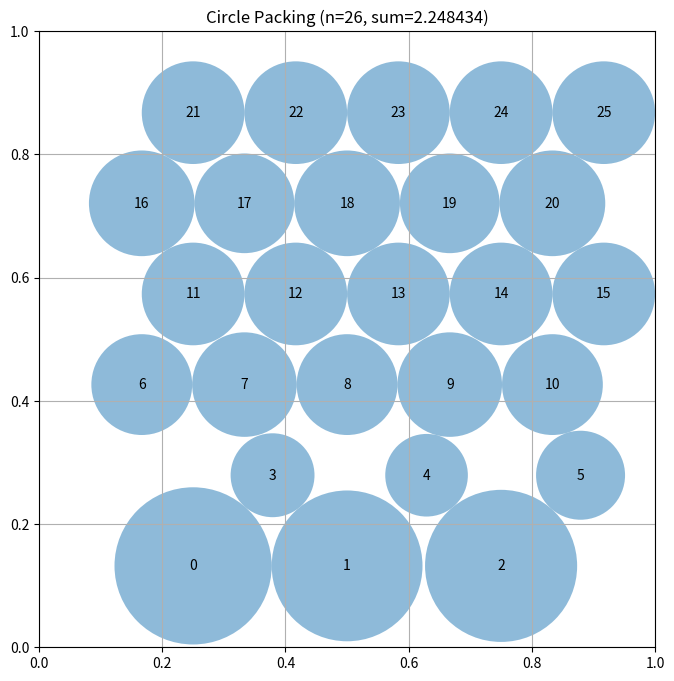

Python code for this plot:
# EVOLVE-BLOCK-START
"""Constructor-based circle packing for n=26 circles."""
import numpy as np


def construct_packing():
    n = 26
    best = (None, None, -1.0)

    # ---- Stage 1: enumerate all row compositions summing to n ----
    layouts = []
    for n_rows in (4, 5, 6, 7):
        _gen_rows([], n_rows, n, 3, 7, layouts)

    # Score every composition with a couple of vertical spacings.
    scored = []
    for rows in layouts:
        for vscale in (1.0, 0.94):
            c = _build_layout(rows, vscale=vscale)
            r = _lp_radii(c)
            s = float(np.sum(r))
            scored.append((s, rows, vscale))
            if s > best[2]:
                best = (c, r, s)
    scored.sort(key=lambda t: -t[0])

    # ---- Stage 2: row-shift refinement on top layouts ----
    top = scored[:6]
    for _, rows, vscale in top:
        base = _build_layout(rows, vscale=vscale)
        # shift grid: shift each row independently by small deltas
        deltas = (-0.012, -0.004, 0.0, 0.004, 0.012)
        # Greedy per-row shift: optimize rows one at a time, 2 sweeps
        cur = base.copy()
        cur_r = _lp_radii(cur)
        cur_s = float(np.sum(cur_r))
        boundaries = []
        idx0 = 0
        for cnt in rows:
            boundaries.append((idx0, idx0 + cnt))
            idx0 += cnt
        for _sweep in range(2):
            improved = False
            for (a, b) in boundaries:
                for d in deltas:
                    trial = cur.copy()
                    trial[a:b, 0] += d
                    np.clip(trial[:, 0], 0.01, 0.99, out=trial[:, 0])
                    tr = _lp_radii(trial)
                    ts = float(np.sum(tr))
                    if ts > cur_s + 1e-9:
                        cur, cur_r, cur_s = trial, tr, ts
                        improved = True
            if not improved:
                break
        if cur_s > best[2]:
            best = (cur, cur_r, cur_s)

        # Also try vertical squeeze on the best-shifted layout
        for vy in (0.97, 1.03):
            trial = cur.copy()
            trial[:, 1] = 0.5 + (trial[:, 1] - 0.5) * vy
            tr = _lp_radii(trial)
            ts = float(np.sum(tr))
            if ts > best[2]:
                best = (trial, tr, ts)

    centers, radii, sum_radii = best
    return centers, radii, float(np.sum(radii))


def _gen_rows(prefix, remaining_rows, remaining, lo, hi, out):
    if remaining_rows == 0:
        if remaining == 0:
            out.append(list(prefix))
        return
    for c in range(lo, hi + 1):
        if c <= remaining - lo * (remaining_rows - 1):
            _gen_rows(prefix + [c], remaining_rows - 1,
                      remaining - c, lo, hi, out)


def _build_layout(rows, vscale=1.0, stagger=True):
    """Staggered hex-like centers for a row-count pattern."""
    n_rows = len(rows)
    dy = (1.0 / (n_rows + 1)) * vscale
    y0 = 0.5 - (n_rows - 1) * dy / 2.0
    centers = []
    for r, count in enumerate(rows):
        y = y0 + r * dy
        dx = 1.0 / (count + 1)
        offset = 0.5 * dx if (stagger and r % 2 == 1) else 0.0
        for c in range(count):
            x = (c + 1) * dx + offset
            x = min(max(x, 0.01), 0.99)
            centers.append([x, y])
    return np.array(centers)


def _lp_radii(centers):
    """Maximize sum(r) s.t. r_i + r_j <= d_ij, r_i <= border distance."""
    n = centers.shape[0]
    radii = compute_max_radii(centers)
    try:
        from scipy.optimize import linprog

        d = np.sqrt(((centers[:, None, :] - centers[None, :, :]) ** 2).sum(-1))
        iu, ju = np.triu_indices(n, 1)
        A_ub = np.zeros((len(iu) + n, n))
        b_ub = np.empty(len(iu) + n)
        A_ub[np.arange(len(iu)), iu] = 1.0
        A_ub[np.arange(len(iu)), ju] = 1.0
        b_ub[:len(iu)] = d[iu, ju]
        wall = np.minimum.reduce([centers[:, 0], centers[:, 1],
                                  1 - centers[:, 0], 1 - centers[:, 1]])
        A_ub[len(iu) + np.arange(n), np.arange(n)] = 1.0
        b_ub[len(iu):] = wall
        res = linprog(c=-np.ones(n), A_ub=A_ub, b_ub=b_ub,
                      bounds=[(0, None)] * n, method="highs")
        if res.success:
            radii = res.x
    except Exception:
        pass
    return radii


def compute_max_radii(centers):
    """Iterative shrink fallback: valid, non-overlapping, in-square radii."""
    n = centers.shape[0]
    radii = np.array([min(x, y, 1 - x, 1 - y) for x, y in centers])
    dist = np.sqrt(((centers[:, None, :] - centers[None, :, :]) ** 2).sum(-1))
    for _ in range(200):
        max_change = 0.0
        for i in range(n):
            new_r = min(centers[i, 0], centers[i, 1],
                        1 - centers[i, 0], 1 - centers[i, 1])
            if n > 1:
                new_r = min(new_r, (dist[i] - radii).min())
            new_r = max(new_r, 0.0)
            max_change = max(max_change, radii[i] - new_r)
            radii[i] = new_r
        if max_change < 1e-12:
            break
    return radii


# EVOLVE-BLOCK-END


# This part remains fixed (not evolved)
def run_packing():
    """Run the circle packing constructor for n=26"""
    centers, radii, sum_radii = construct_packing()
    return centers, radii, sum_radii


def visualize(centers, radii):
    """
    Visualize the circle packing

    Args:
        centers: np.array of shape (n, 2) with (x, y) coordinates
        radii: np.array of shape (n) with radius of each circle
    """
    import matplotlib.pyplot as plt
    from matplotlib.patches import Circle

    fig, ax = plt.subplots(figsize=(8, 8))

    # Draw unit square
    ax.set_xlim(0, 1)
    ax.set_ylim(0, 1)
    ax.set_aspect("equal")
    ax.grid(True)

    # Draw circles
    for i, (center, radius) in enumerate(zip(centers, radii)):
        circle = Circle(center, radius, alpha=0.5)
        ax.add_patch(circle)
        ax.text(center[0], center[1], str(i), ha="center", va="center")

    plt.title(f"Circle Packing (n={len(centers)}, sum={sum(radii):.6f})")
    plt.show()


if __name__ == "__main__":
    centers, radii, sum_radii = run_packing()
    print(f"Sum of radii: {sum_radii}")
    # AlphaEvolve improved this to 2.635

    # Uncomment to visualize:
    visualize(centers, radii)
